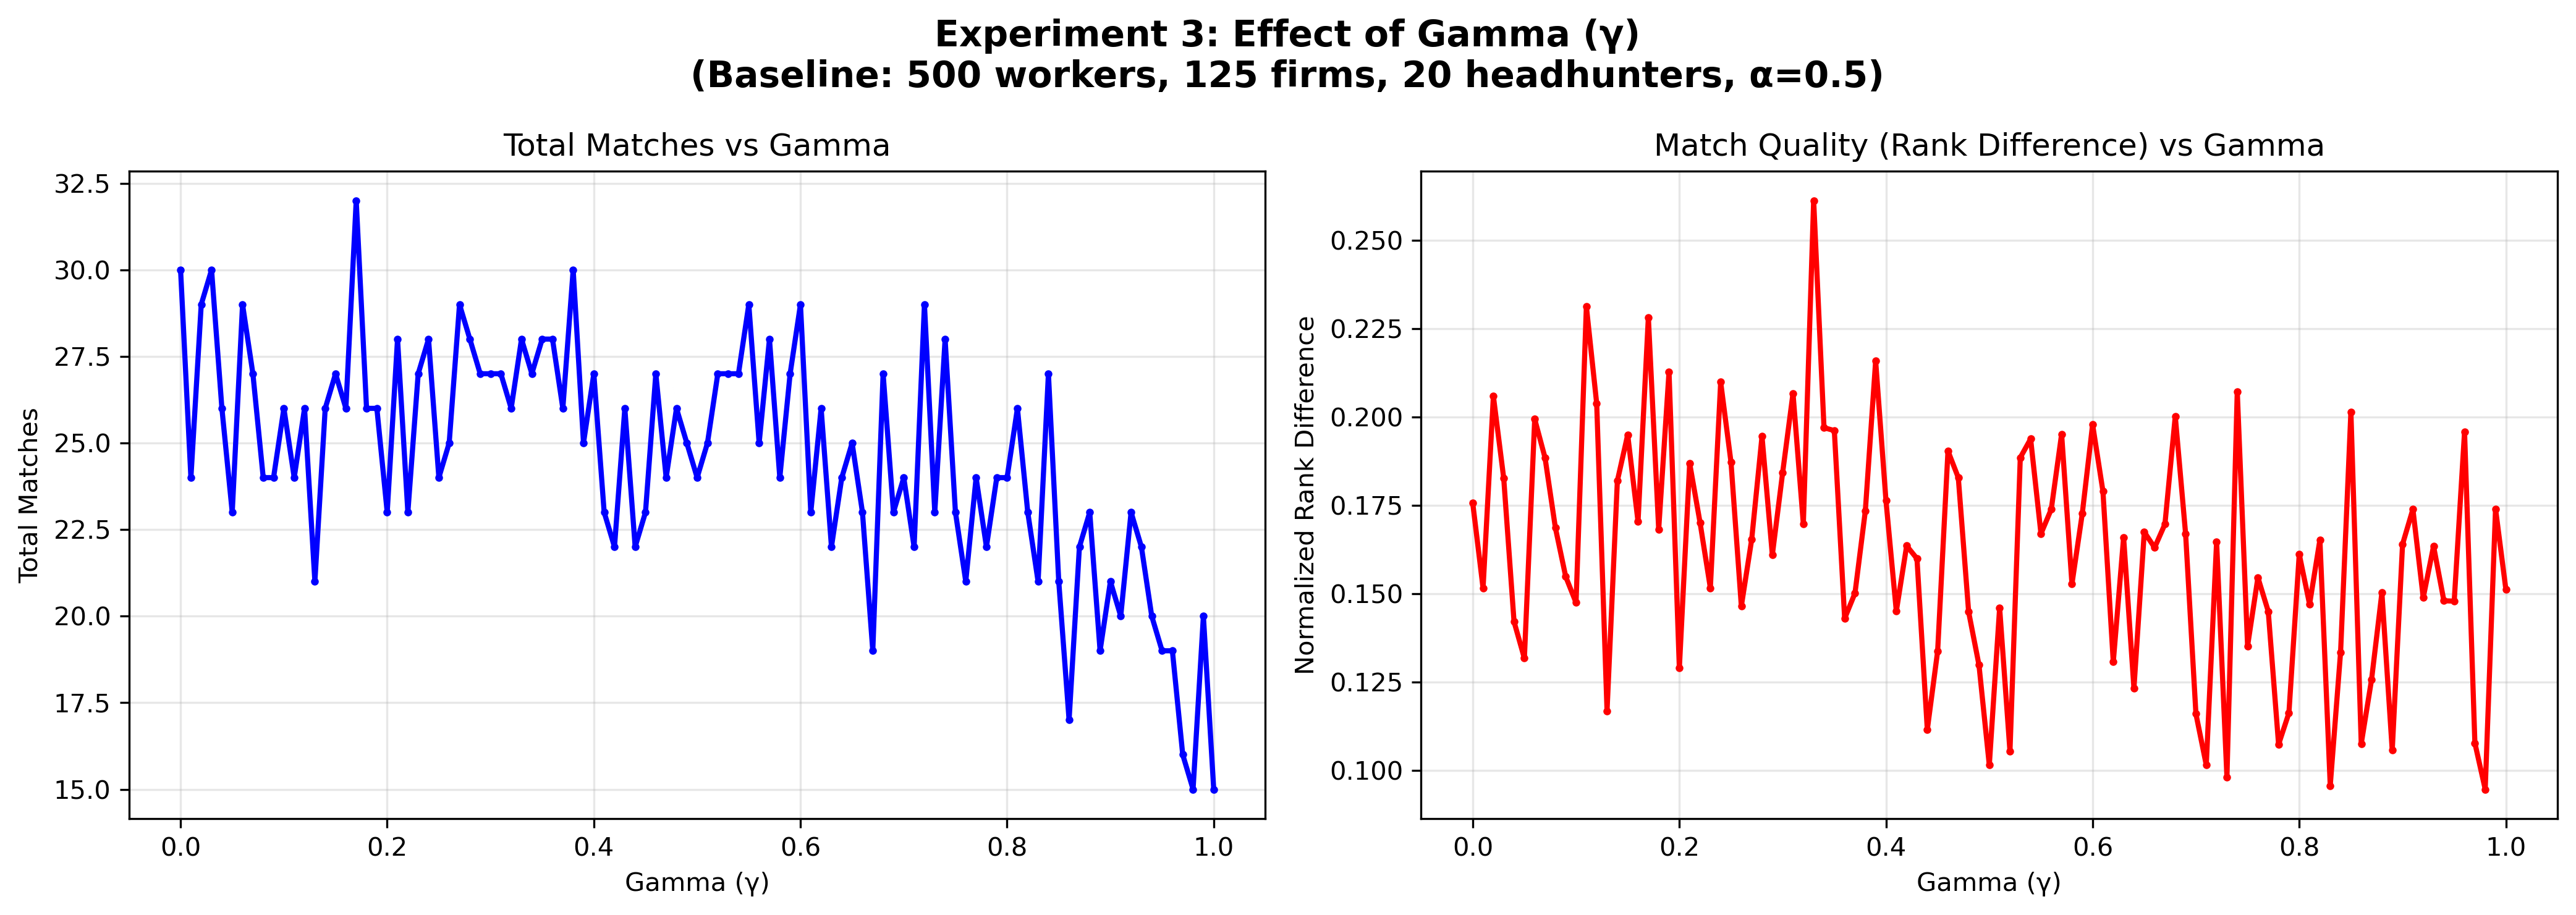

Values plotted in this chart, from the file beside it:
gamma, total_matches, early_matches, regular_matches, headhunter_welfare, firm_welfare, worker_welfare, match_welfare, avg_worker_rank_diff, avg_firm_rank_diff, avg_rank_diff_period0, avg_rank_diff_period1
0.0, 30, 17, 13, 29.34, 28.81, 24.69, 53.5, 0.1757, 0.1757, 0.1761, 0.1751
0.01, 24, 12, 12, 23.61, 23.32, 19.71, 43.03, 0.1516, 0.1516, 0.177, 0.1262
0.02, 29, 14, 15, 28.38, 28.04, 21.95, 49.98, 0.2059, 0.2059, 0.1873, 0.2232
0.03, 30, 17, 13, 29.49, 29.04, 23.87, 52.91, 0.1827, 0.1827, 0.1528, 0.2217
0.04, 26, 15, 11, 25.39, 25.14, 22.24, 47.38, 0.1421, 0.1421, 0.1805, 0.08964
0.05, 23, 13, 10, 22.74, 22.48, 19.73, 42.21, 0.1317, 0.1317, 0.1171, 0.1508
0.06, 29, 13, 16, 28.58, 28.23, 22.13, 50.36, 0.1994, 0.1994, 0.096, 0.2834
0.07, 27, 16, 11, 26.58, 26.24, 20.34, 46.58, 0.1884, 0.1884, 0.222, 0.1396
0.08, 24, 14, 10, 23.13, 23.18, 18.89, 42.07, 0.1687, 0.1687, 0.2033, 0.1202
0.09, 24, 11, 13, 23.69, 23.47, 20.45, 43.93, 0.1548, 0.1548, 0.07855, 0.2194
0.1, 26, 14, 12, 25.43, 25.45, 19.86, 45.31, 0.1475, 0.1475, 0.1341, 0.163
0.11, 24, 12, 12, 23.61, 23.26, 18.43, 41.69, 0.2313, 0.2313, 0.185, 0.2775
0.12, 26, 15, 11, 25.33, 25.14, 19.29, 44.44, 0.2038, 0.2038, 0.2072, 0.1991
0.13, 21, 11, 10, 20.72, 20.55, 18.94, 39.48, 0.1169, 0.1169, 0.09182, 0.1444
0.14, 26, 14, 12, 25.62, 25.28, 19.95, 45.22, 0.1819, 0.1819, 0.1923, 0.1698
0.15, 27, 14, 13, 26.58, 26.19, 21.67, 47.86, 0.195, 0.195, 0.1724, 0.2192
0.16, 26, 13, 13, 25.68, 25.37, 20.39, 45.76, 0.1704, 0.1704, 0.1235, 0.2172
0.17, 32, 17, 15, 31.45, 31.12, 24.18, 55.3, 0.2282, 0.2282, 0.1972, 0.2633
0.18, 26, 11, 15, 25.75, 25.59, 20.69, 46.27, 0.1682, 0.1682, 0.142, 0.1875
0.19, 26, 11, 15, 25.66, 25.41, 19.99, 45.41, 0.2128, 0.2128, 0.1618, 0.2501
0.2, 23, 11, 12, 22.56, 22.27, 19.66, 41.94, 0.129, 0.129, 0.08564, 0.1687
0.21, 28, 14, 14, 27.71, 27.56, 22.12, 49.67, 0.1869, 0.1869, 0.1756, 0.1981
0.22, 23, 10, 13, 22.35, 22.21, 18.3, 40.51, 0.1702, 0.1702, 0.0758, 0.2428
0.23, 27, 15, 12, 26.6, 26.31, 22.24, 48.56, 0.1516, 0.1516, 0.1405, 0.1655
0.24, 28, 15, 13, 27.57, 27.22, 21.91, 49.13, 0.2099, 0.2099, 0.2064, 0.2138
0.25, 24, 13, 11, 23.53, 23.43, 19.05, 42.48, 0.1872, 0.1872, 0.1472, 0.2344
0.26, 25, 14, 11, 24.64, 24.34, 20.54, 44.88, 0.1465, 0.1465, 0.1267, 0.1716
0.27, 29, 17, 12, 28.48, 28.01, 24.04, 52.06, 0.1653, 0.1653, 0.1738, 0.1533
0.28, 28, 16, 12, 27.61, 27.41, 21.54, 48.95, 0.1945, 0.1945, 0.2385, 0.1358
0.29, 27, 13, 14, 26.61, 26.22, 21.27, 47.49, 0.161, 0.161, 0.08431, 0.2321
0.3, 27, 16, 11, 26.53, 26.08, 21.57, 47.65, 0.1843, 0.1843, 0.1779, 0.1936
0.31, 27, 12, 15, 26.57, 26.21, 21.22, 47.43, 0.2067, 0.2067, 0.1043, 0.2885
0.32, 26, 13, 13, 25.25, 25.04, 21.33, 46.36, 0.1698, 0.1698, 0.1695, 0.17
0.33, 28, 14, 14, 27.61, 27.28, 19.85, 47.13, 0.2612, 0.2612, 0.1427, 0.3797
0.34, 27, 15, 12, 26.45, 26.05, 20.82, 46.87, 0.197, 0.197, 0.2084, 0.1827
0.35, 28, 14, 14, 27.41, 27.16, 21.61, 48.77, 0.1961, 0.1961, 0.1494, 0.2429
0.36, 28, 16, 12, 27.49, 27.2, 23.2, 50.41, 0.143, 0.143, 0.1072, 0.1907
0.37, 26, 14, 12, 25.68, 25.39, 21.81, 47.2, 0.1502, 0.1502, 0.1436, 0.1578
0.38, 30, 16, 14, 29.52, 29.14, 23.96, 53.09, 0.1734, 0.1734, 0.1354, 0.2169
0.39, 25, 12, 13, 24.5, 24.35, 18.03, 42.38, 0.2158, 0.2158, 0.1103, 0.3132
0.4, 27, 15, 12, 26.46, 25.96, 22.13, 48.09, 0.1763, 0.1763, 0.1728, 0.1807
0.41, 23, 13, 10, 22.28, 22.14, 18.79, 40.93, 0.145, 0.145, 0.1574, 0.129
0.42, 22, 11, 11, 21.73, 21.51, 19.17, 40.69, 0.1635, 0.1635, 0.102, 0.2251
0.43, 26, 12, 14, 25.57, 25.2, 21.49, 46.69, 0.1599, 0.1599, 0.08733, 0.2221
0.44, 22, 11, 11, 21.8, 21.62, 19.11, 40.73, 0.1115, 0.1115, 0.1013, 0.1218
0.45, 23, 10, 13, 22.65, 22.42, 18.79, 41.21, 0.1337, 0.1337, 0.0716, 0.1815
0.46, 27, 12, 15, 26.72, 26.49, 21.51, 48, 0.1904, 0.1904, 0.1673, 0.2088
0.47, 24, 12, 12, 23.45, 23.31, 19.18, 42.5, 0.1828, 0.1828, 0.12, 0.2457
0.48, 26, 12, 14, 25.52, 25.2, 21.95, 47.15, 0.1448, 0.1448, 0.082, 0.1987
0.49, 25, 14, 11, 24.55, 24.16, 20.71, 44.88, 0.1298, 0.1298, 0.1076, 0.1582
0.5, 24, 14, 10, 23.59, 23.44, 20.55, 43.98, 0.1015, 0.1015, 0.08329, 0.127
0.51, 25, 13, 12, 24.66, 24.43, 20.7, 45.13, 0.146, 0.146, 0.1325, 0.1607
0.52, 27, 13, 14, 26.63, 26.26, 23.87, 50.13, 0.1054, 0.1054, 0.07046, 0.1379
0.53, 27, 13, 14, 26.46, 26.1, 21.09, 47.19, 0.1885, 0.1885, 0.1295, 0.2433
0.54, 27, 13, 14, 26.43, 26.21, 21.23, 47.44, 0.1938, 0.1938, 0.1169, 0.2651
0.55, 29, 14, 15, 28.63, 28.37, 23.21, 51.58, 0.167, 0.167, 0.111, 0.2192
0.56, 25, 12, 13, 24.84, 24.72, 20.02, 44.74, 0.1739, 0.1739, 0.1527, 0.1935
0.57, 28, 12, 16, 27.53, 27.52, 22.12, 49.64, 0.1951, 0.1951, 0.12, 0.2515
0.58, 24, 11, 13, 23.47, 23.47, 18.98, 42.45, 0.1528, 0.1528, 0.06982, 0.2229
0.59, 27, 14, 13, 26.73, 26.46, 22.1, 48.56, 0.1727, 0.1727, 0.1321, 0.2163
... 41 more rows
